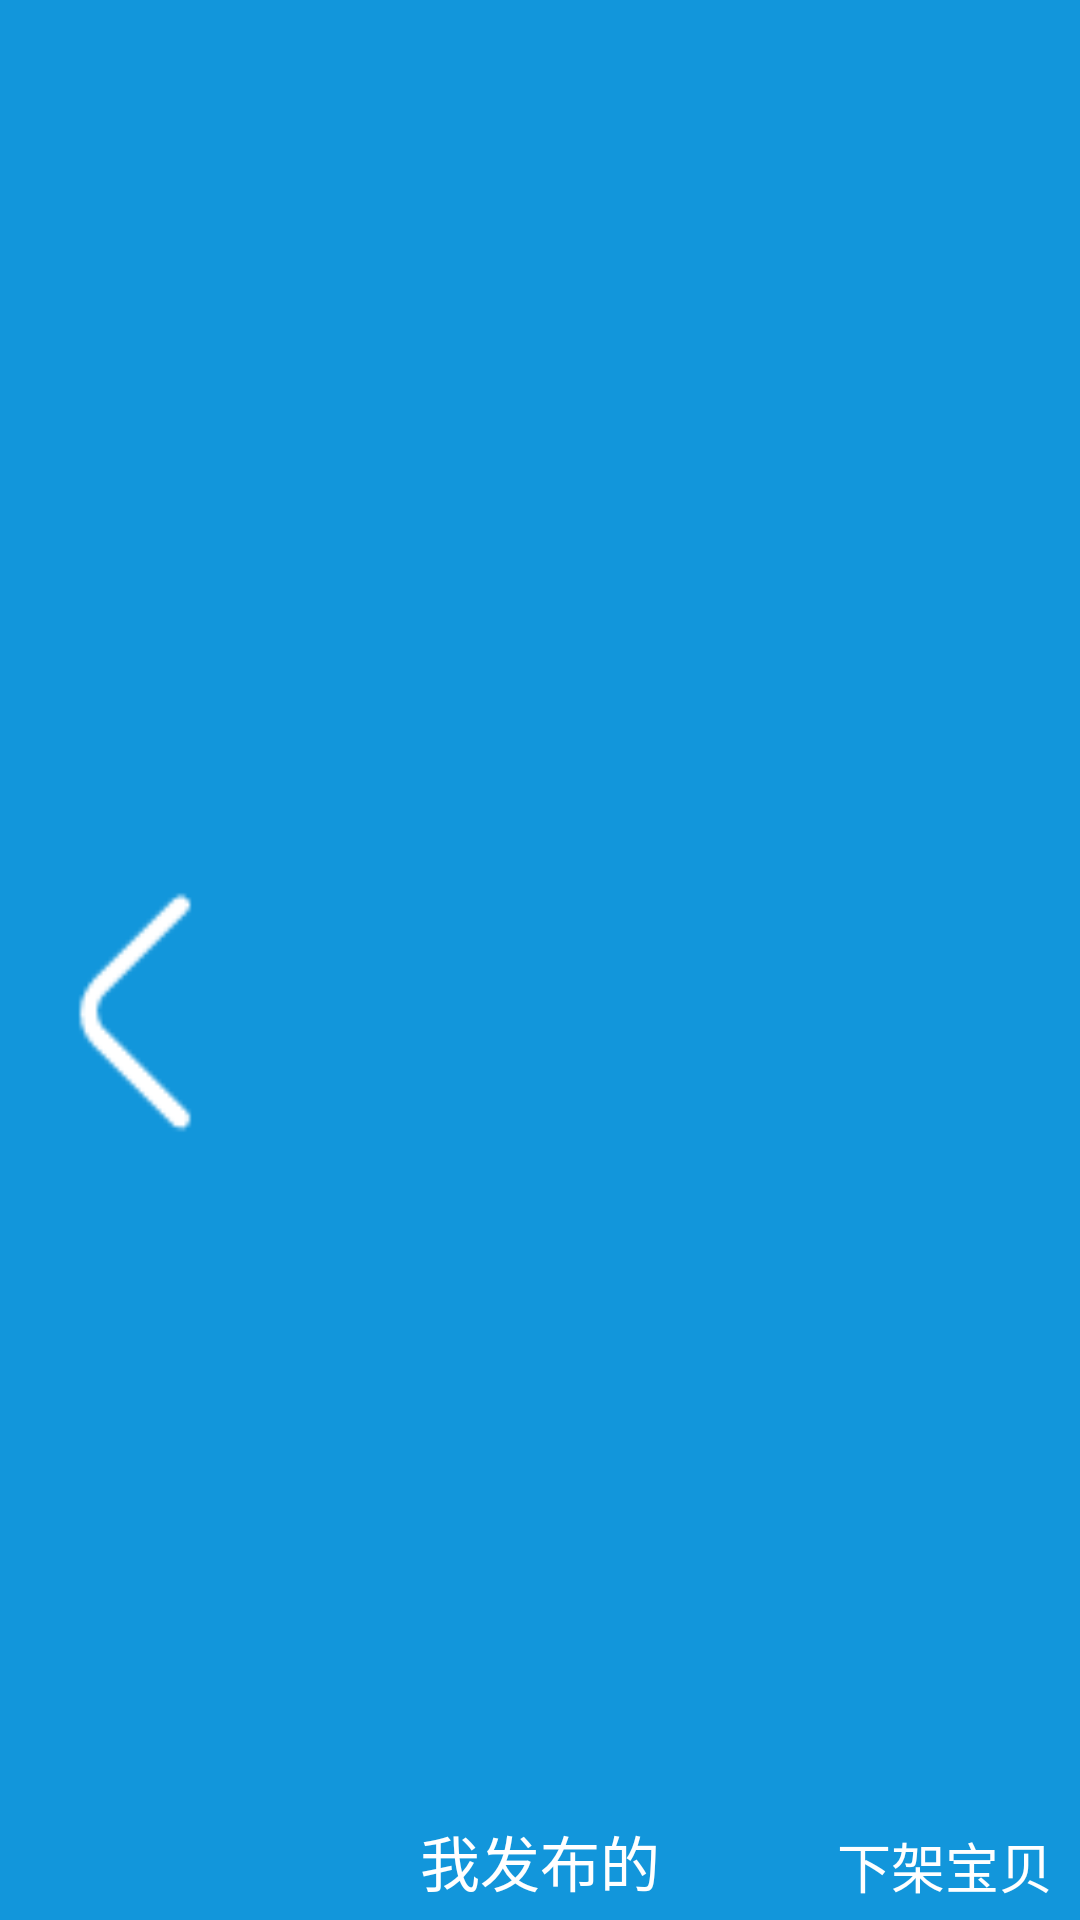

Layout XML and referenced resources for this Android screen:
<!-- AndroidManifest.xml: application theme Theme.AppCompat.Light.NoActionBar -->
<!-- res/layout/publish_fragment_me_top.xml -->
<?xml version="1.0" encoding="utf-8"?>
<LinearLayout xmlns:android="http://schemas.android.com/apk/res/android"
    android:orientation="horizontal"
    android:layout_width="match_parent"
    android:layout_height="70dp"
    android:background="#1296db">
    <ImageView
        android:layout_width="0dp"
        android:layout_weight="1"
        android:layout_height="match_parent"
        android:src="@drawable/publish_back"
        android:layout_marginTop="40dp"
        android:layout_marginBottom="5dp"/>
    <TextView
        android:layout_width="0dp"
        android:layout_weight="2"
        android:layout_height="match_parent"
        android:text="我发布的"
        android:gravity="center|bottom"
        android:paddingBottom="5dp"
        android:textSize="20sp"
        android:textColor="#ffffff"/>
    <TextView
        android:layout_width="0dp"
        android:layout_weight="1"
        android:layout_height="match_parent"
        android:text="下架宝贝"
        android:textSize="18sp"
        android:gravity="center|bottom"
        android:paddingBottom="5dp"
        android:textColor="#ffffff"/>

</LinearLayout>
<!-- resources referenced by this layout -->
<resources>
  <!-- drawable publish_back: png bitmap (drawable, 626 bytes) -->
</resources>
